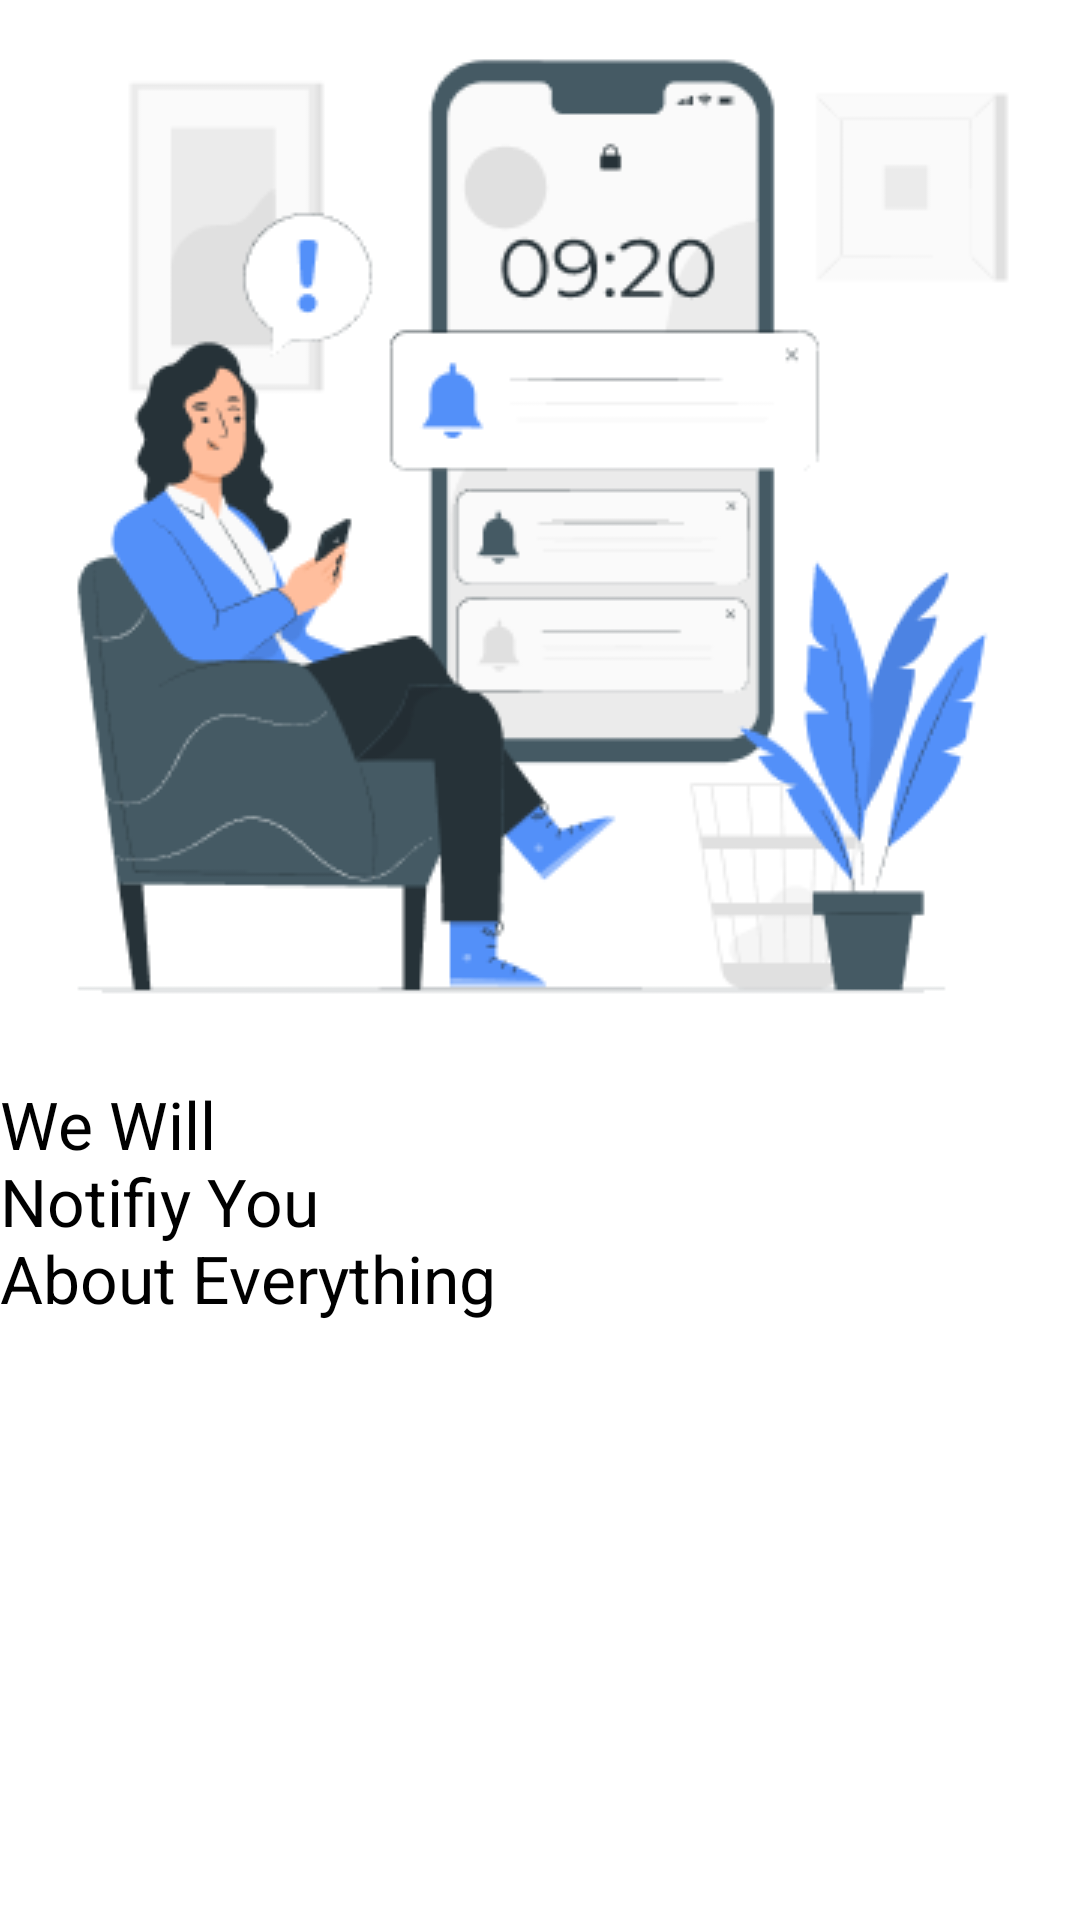

This screen was rendered from an Android layout file. Write that file and the resources it references.
<!-- AndroidManifest.xml: application theme Theme.KotlinMess -->
<!-- res/layout/fragment__one.xml -->
<?xml version="1.0" encoding="utf-8"?>
<androidx.constraintlayout.widget.ConstraintLayout xmlns:android="http://schemas.android.com/apk/res/android"
    xmlns:app="http://schemas.android.com/apk/res-auto"
    android:layout_width="match_parent"
    android:layout_height="match_parent">

    <ImageView
        android:id="@+id/frag_one_imageView"
        android:layout_width="match_parent"
        android:layout_height="0dp"
        android:layout_weight="2"
        android:src="@drawable/sliderpicone"
        app:layout_constraintEnd_toEndOf="parent"
        app:layout_constraintStart_toStartOf="parent"
        app:layout_constraintTop_toTopOf="parent" />

    <TextView
        android:layout_width="wrap_content"
        android:layout_height="wrap_content"
        android:layout_marginTop="10dp"
        android:text="@string/first_slider_text"
        android:textColor="@color/black"
        android:textSize="22sp"
        app:layout_constraintEnd_toEndOf="parent"
        app:layout_constraintHorizontal_bias="0.0"
        app:layout_constraintStart_toStartOf="parent"
        app:layout_constraintTop_toBottomOf="@+id/frag_one_imageView" />


</androidx.constraintlayout.widget.ConstraintLayout>
<!-- resources referenced by this layout -->
<resources>
  <color name="black">#FF000000</color>
  <!-- drawable sliderpicone: png bitmap (drawable, 27152 bytes) -->
  <string name="first_slider_text">We Will \nNotifiy You \nAbout Everything</string>
  <style name="Theme.KotlinMess" parent="Theme.MaterialComponents.DayNight.NoActionBar">
          
          <item name="colorPrimary">@color/gray</item>
          <item name="colorPrimaryVariant">@color/gray</item>
          <item name="colorOnPrimary">@color/white</item>
          
          <item name="colorSecondary">@color/teal_200</item>
          <item name="colorSecondaryVariant">@color/teal_700</item>
          <item name="colorOnSecondary">@color/black</item>
          
          <item name="android:statusBarColor" tools:targetApi="l">?attr/colorPrimaryVariant</item>
          
      </style>
  <color name="gray">#808080</color>
  <color name="white">#FFFFFFFF</color>
  <color name="teal_200">#FF03DAC5</color>
  <color name="teal_700">#FF018786</color>
</resources>
